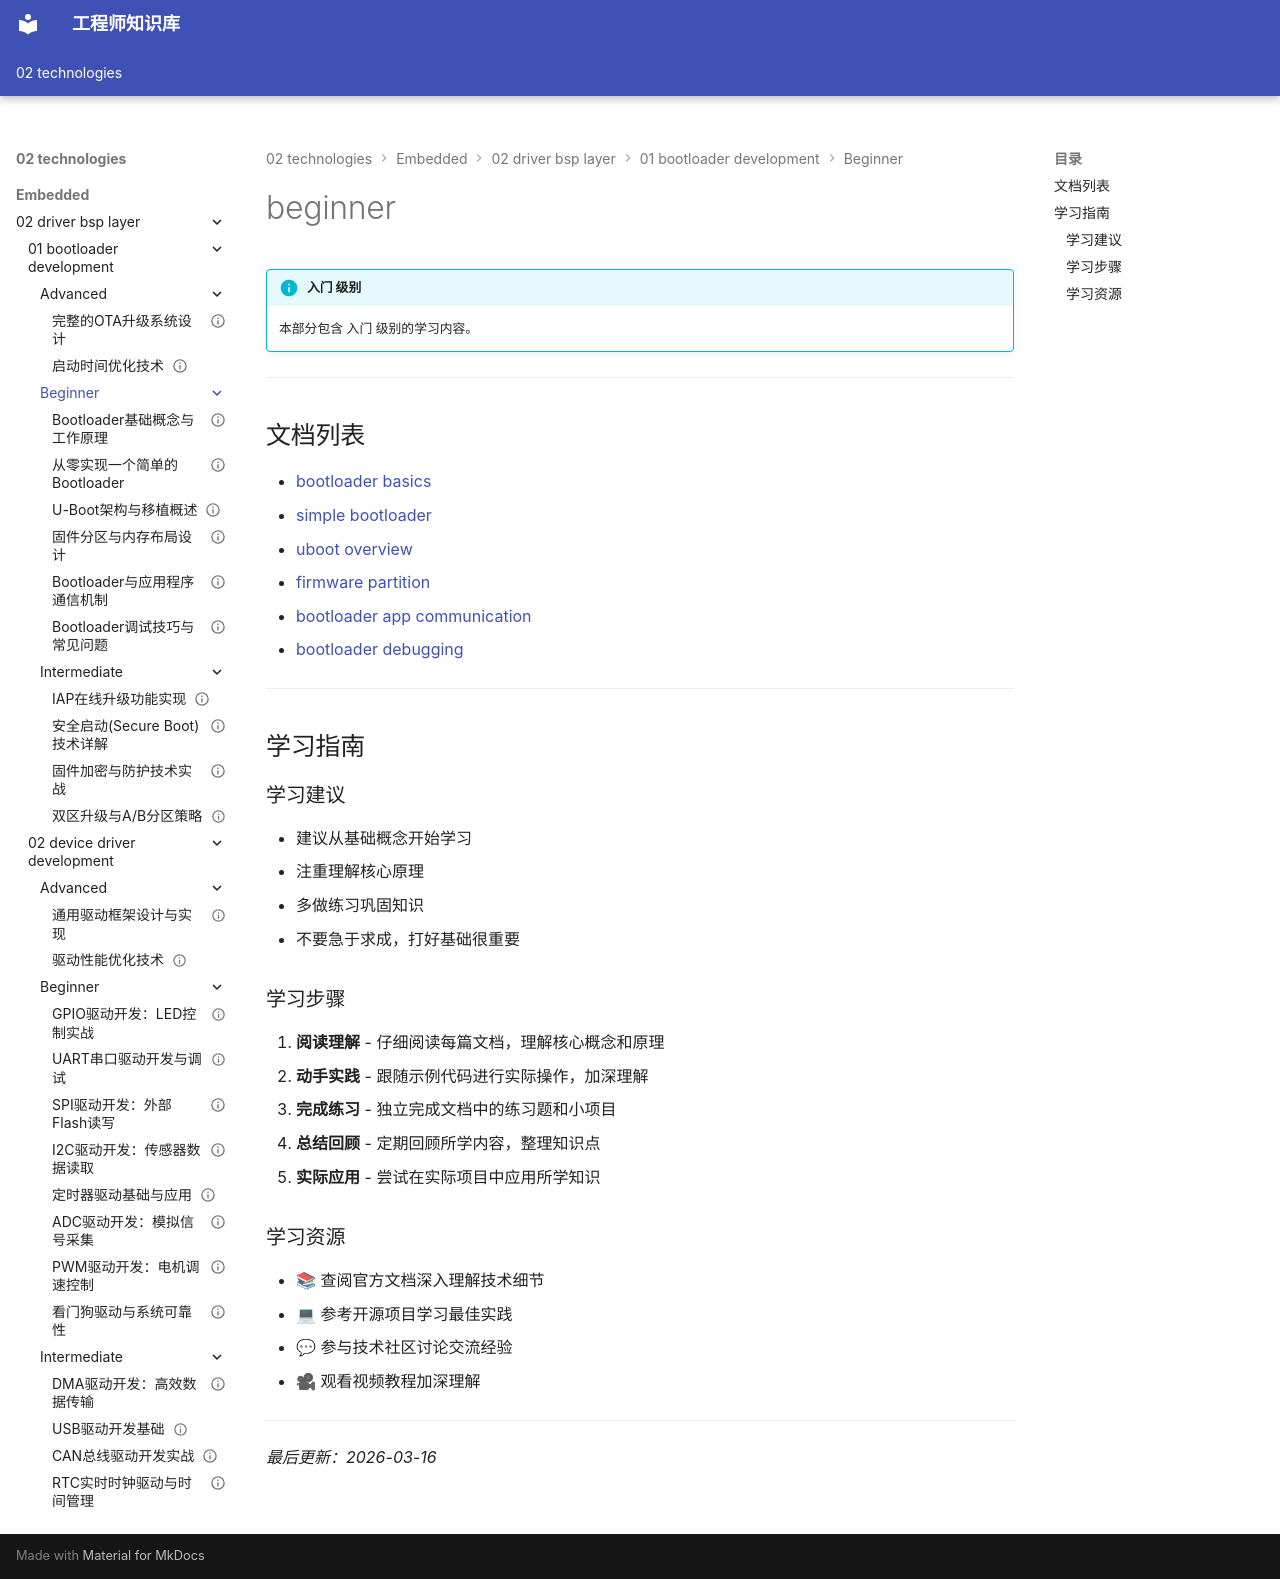

repository: Vuiora/knowledge-os · page: 02-technologies/embedded/02-driver-bsp-layer/01-bootloader-development/beginner/index.html · generator: mkdocs

---
title: beginner
description: 本部分包含 入门 级别的学习内容。
---

# beginner

!!! info "入门 级别"
    本部分包含 入门 级别的学习内容。

---

## 文档列表

- [bootloader basics](01-bootloader-basics.md)
- [simple bootloader](02-simple-bootloader.md)
- [uboot overview](03-uboot-overview.md)
- [firmware partition](04-firmware-partition.md)
- [bootloader app communication](05-bootloader-app-communication.md)
- [bootloader debugging](06-bootloader-debugging.md)

---

## 学习指南

### 学习建议

- 建议从基础概念开始学习
- 注重理解核心原理
- 多做练习巩固知识
- 不要急于求成，打好基础很重要

### 学习步骤

1. **阅读理解** - 仔细阅读每篇文档，理解核心概念和原理
2. **动手实践** - 跟随示例代码进行实际操作，加深理解
3. **完成练习** - 独立完成文档中的练习题和小项目
4. **总结回顾** - 定期回顾所学内容，整理知识点
5. **实际应用** - 尝试在实际项目中应用所学知识

### 学习资源

- 📚 查阅官方文档深入理解技术细节
- 💻 参考开源项目学习最佳实践
- 💬 参与技术社区讨论交流经验
- 🎥 观看视频教程加深理解

---

*最后更新：2026-03-16*
